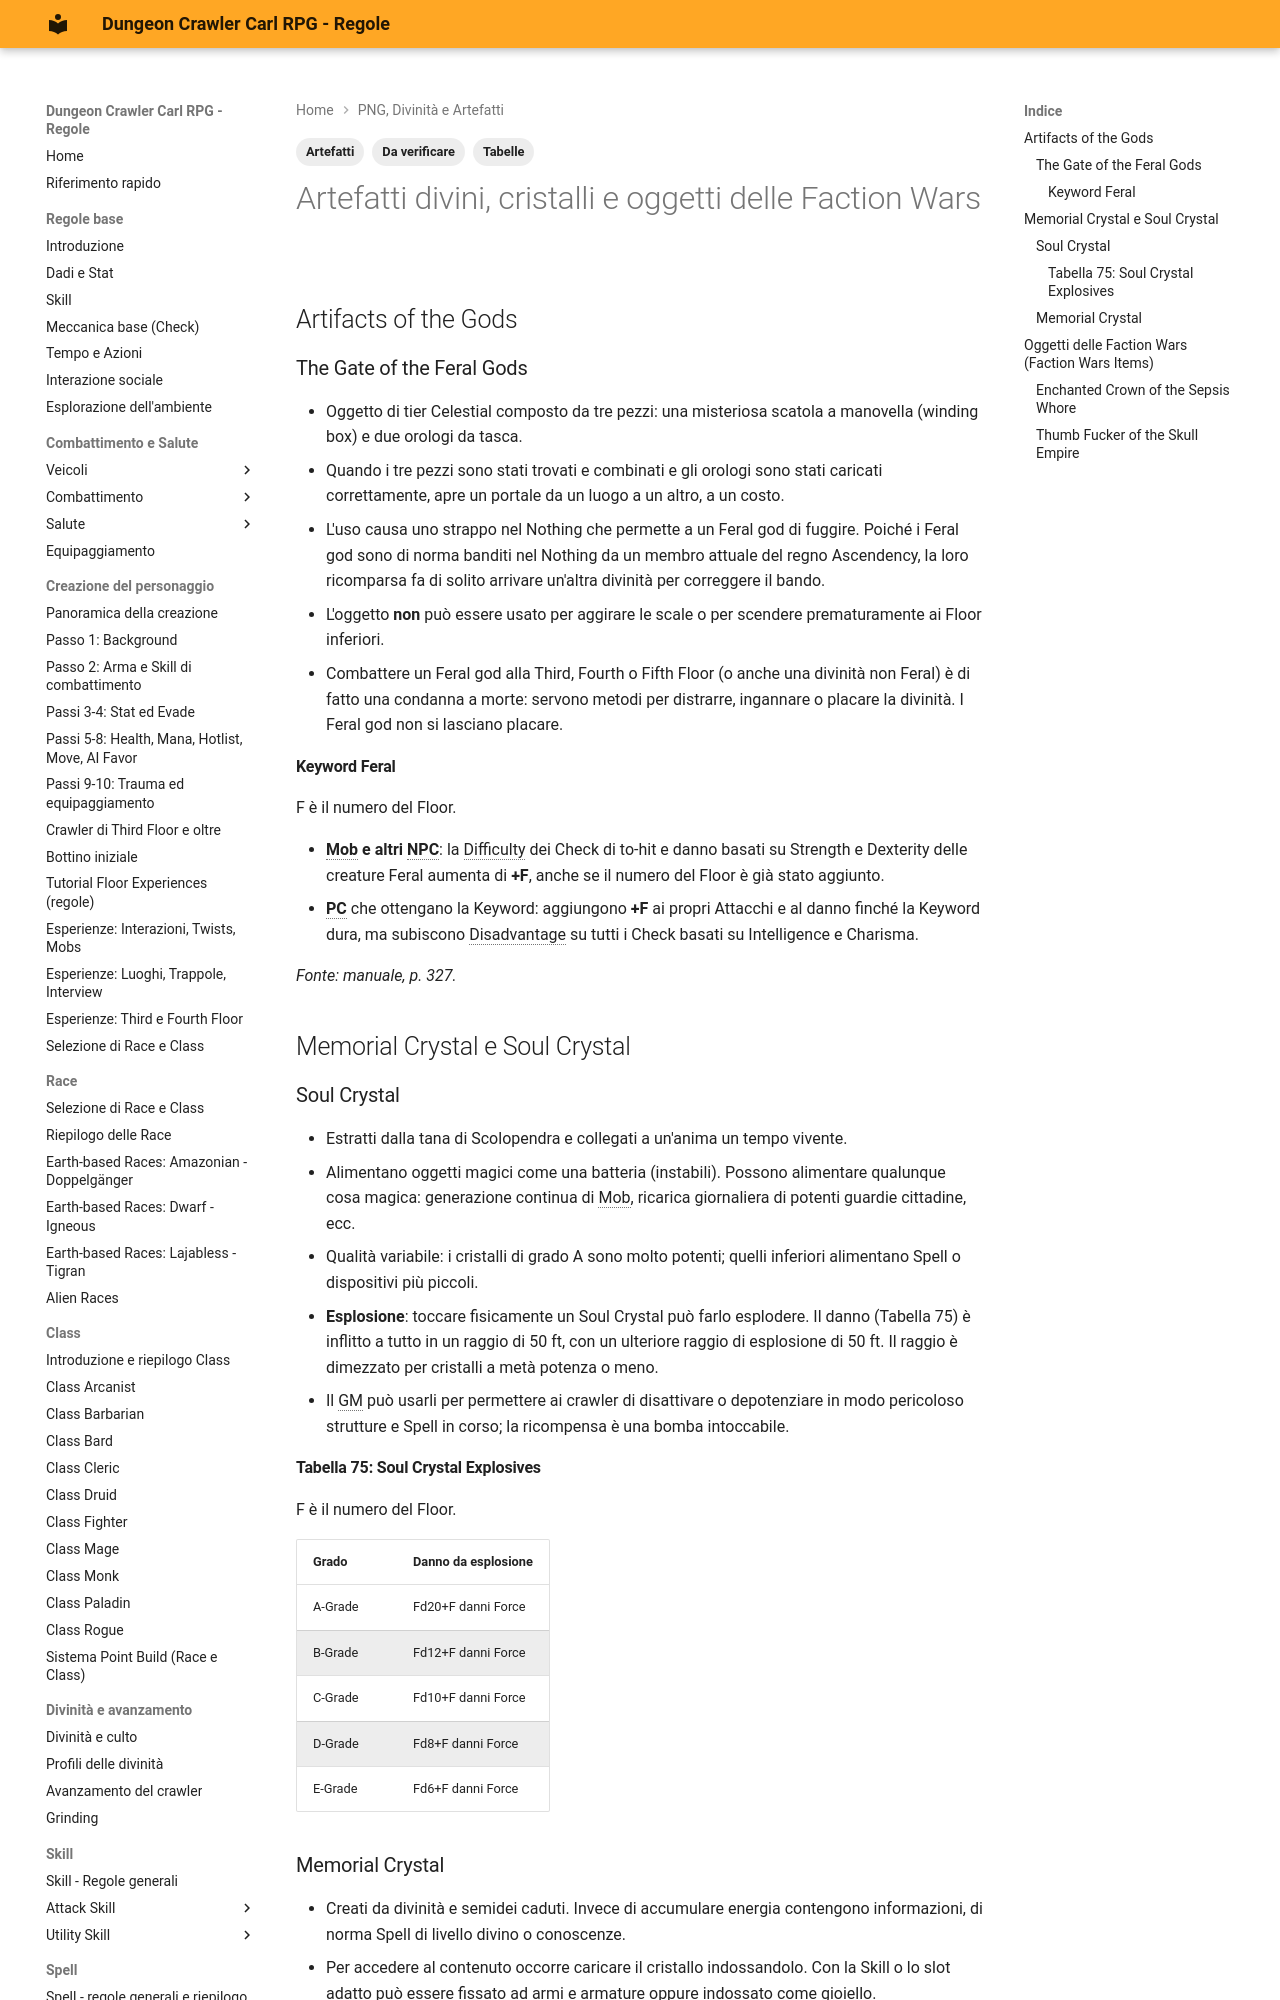

repository: canadese87/DCC · page: 13_png_divinita_artefatti/artefatti_divini_cristalli_fazioni/index.html · generator: mkdocs

---
tags:
  - Artefatti
  - Da verificare
  - Tabelle
---

# Artefatti divini, cristalli e oggetti delle Faction Wars

## Artifacts of the Gods

### The Gate of the Feral Gods

- Oggetto di tier Celestial composto da tre pezzi: una misteriosa scatola a manovella (winding box) e due orologi da tasca.
- Quando i tre pezzi sono stati trovati e combinati e gli orologi sono stati caricati correttamente, apre un portale da un luogo a un altro, a un costo.
- L'uso causa uno strappo nel Nothing che permette a un Feral god di fuggire. Poiché i Feral god sono di norma banditi nel Nothing da un membro attuale del regno Ascendency, la loro ricomparsa fa di solito arrivare un'altra divinità per correggere il bando.
- L'oggetto **non** può essere usato per aggirare le scale o per scendere prematuramente ai Floor inferiori.
- Combattere un Feral god alla Third, Fourth o Fifth Floor (o anche una divinità non Feral) è di fatto una condanna a morte: servono metodi per distrarre, ingannare o placare la divinità. I Feral god non si lasciano placare.

#### Keyword Feral

F è il numero del Floor.

- **Mob e altri NPC**: la Difficulty dei Check di to-hit e danno basati su Strength e Dexterity delle creature Feral aumenta di **+F**, anche se il numero del Floor è già stato aggiunto.
- **PC** che ottengano la Keyword: aggiungono **+F** ai propri Attacchi e al danno finché la Keyword dura, ma subiscono Disadvantage su tutti i Check basati su Intelligence e Charisma.

*Fonte: manuale, p. 327.*

## Memorial Crystal e Soul Crystal

### Soul Crystal

- Estratti dalla tana di Scolopendra e collegati a un'anima un tempo vivente.
- Alimentano oggetti magici come una batteria (instabili). Possono alimentare qualunque cosa magica: generazione continua di Mob, ricarica giornaliera di potenti guardie cittadine, ecc.
- Qualità variabile: i cristalli di grado A sono molto potenti; quelli inferiori alimentano Spell o dispositivi più piccoli.
- **Esplosione**: toccare fisicamente un Soul Crystal può farlo esplodere. Il danno (Tabella 75) è inflitto a tutto in un raggio di 50 ft, con un ulteriore raggio di esplosione di 50 ft. Il raggio è dimezzato per cristalli a metà potenza o meno.
- Il GM può usarli per permettere ai crawler di disattivare o depotenziare in modo pericoloso strutture e Spell in corso; la ricompensa è una bomba intoccabile.

#### Tabella 75: Soul Crystal Explosives

F è il numero del Floor.

| Grado | Danno da esplosione |
|---|---|
| A-Grade | Fd20+F danni Force |
| B-Grade | Fd12+F danni Force |
| C-Grade | Fd10+F danni Force |
| D-Grade | Fd8+F danni Force |
| E-Grade | Fd6+F danni Force |
